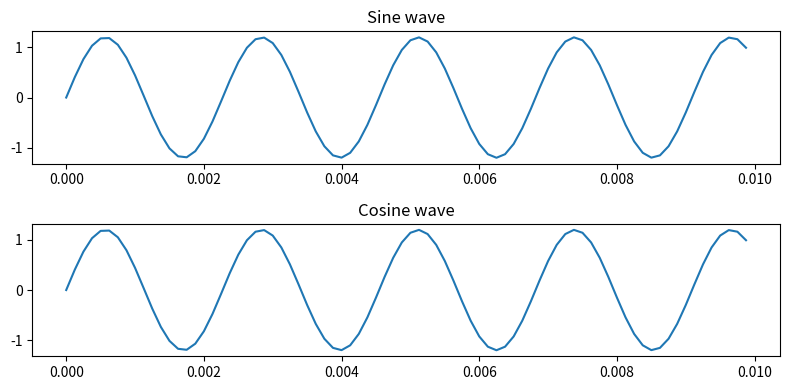

Write Python code to recreate this figure.
# https://cs.unibuc.ro/~crusu/ps/Procesarea%20Semnalelor%20(PS)%20-%20Laborator%2002.pdf

import numpy as np
import matplotlib.pyplot as plt

fs = 8000
t = np.arange(0, 0.01, 1/fs)
A = 1.2
f = 440.0
x_sin = A * np.sin(2 * np.pi * f * t )
x_cos = A * np.cos(2 * np.pi * f * t - np.pi/2)
plt.figure(figsize=(8,4))
plt.subplot(2,1,1)
plt.plot(t, x_sin)
plt.title('Sine wave')
plt.subplot(2,1,2)
plt.plot(t, x_cos)
plt.title('Cosine wave')
plt.tight_layout()
plt.savefig('ex01.eps', format='eps')
plt.show()
